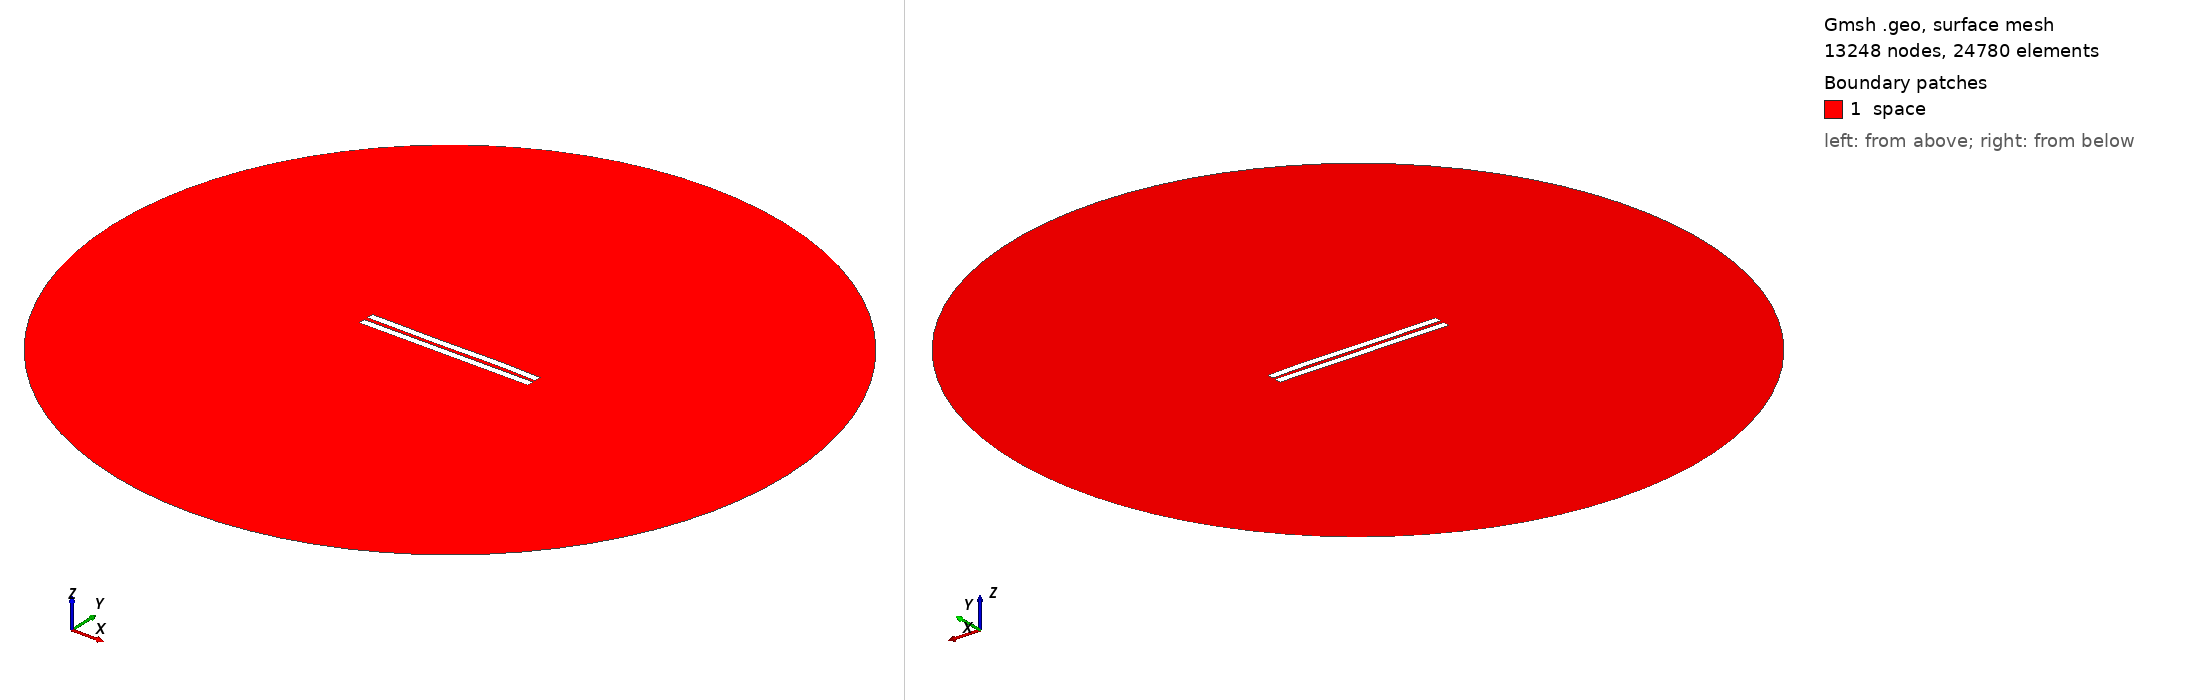

Gmsh geometry script, surface-meshed: 13248 nodes, 24780 surface elements. Boundary patches (legend numbers): 1 space. Left view from above one corner, right view from below the opposite corner. Legend entries are the model's physical surfaces. The drawing asked Gmsh for element sizes between 1% and 20% of the model's largest extent; the script's own settings can give other sizes.

=== 2554.geo (drawn) ===
//---------------------------------------
// Geometry kernel
//---------------------------------------

SetFactory("OpenCASCADE");



//---------------------------------------
// Parameters of the geometry
//---------------------------------------

// Overetch of the upper plate
overetch = 0.0;

// Distance between the plates
distance = 2.5;

// Discretization over the x axis (for the deformation)
nx = 50; 

// Length of the plate
L = 100 - overetch; 

// Number of modes
n = 4; 

// 1st mode coefficient
coeff(1) = -0.15;
beta(1) = 0.596864 * 3.1415926535 / L;

// 2nd mode coefficient
coeff(2) = 0.0;
beta(2) = 1.49418 * 3.1415926535 / L;

// 3rd mode coefficient
coeff(3) = -0.15;
beta(3) = 2.50025 * 3.1415926535 / L;

// 4th mode coefficient
coeff(4) = 0.07499999999999998;
beta(4) = 3.49999 * 3.1415926535 / L;



//---------------------------------------
// Upper plate (deformed rectangle)
//---------------------------------------

// Coordiantes of the upper plate
xmin = -50;
xmax = 50 - overetch;

// Height of the upper plate
yheight = 4 - 2 * overetch;

// Indexes of the points
UpperID[] = {};
LowerID[] = {};
LeftID[] = {};
RightID[] = {};

// Point index
p = 1;

// Horizontal edges
For i In {1:nx}
    x = xmin + (i-1)*(xmax - xmin)/(nx-1);

    y_bottom = distance / 2 + overetch;
    For j In {1:n}
        C = (Cosh(beta(j)*L) + Cos(beta(j)*L)) / (Sinh(beta(j)*L) + Sin(beta(j)*L));
        y_bottom  = y_bottom + coeff(j) * (Cosh(beta(j)*(x+50)) - Cos(beta(j)*(x+50)) - C * (Sinh(beta(j)*(x+50)) - Sin(beta(j)*(x+50))));
    EndFor

    y_top = y_bottom + yheight;

    Point(p) = {x, y_top, 0, 1.0};
    UpperID[i] = p;
    p = p + 1;

    Point(p) = {x, y_bottom, 0, 1.0};
    LowerID[i] = p;
    p = p + 1;
EndFor

// Create point lists
UpperPts[] = {}; LowerPts[] = {};
For i In {1:nx}
  UpperPts[] += {UpperID[i]};
  LowerPts[] += {LowerID[i]};
EndFor

// Build splines
Spline(1) = {UpperPts[]};
Spline(2) = {LowerPts[]};
Line(3) = {LowerPts[nx-1], UpperPts[nx-1]};
Line(4) = {LowerPts[0], UpperPts[0]};

// Build the plane surface
Curve Loop(1) = {2, 3, -1, -4};
Plane Surface(1) = {1};



//---------------------------------------
// Lower plate (rectangle)
//---------------------------------------

// Vertices
Point(1001) = {-50, -1, 0, 1.0};
Point(1002) = { 50, -1, 0, 1.0};
Point(1003) = { 50,  -5, 0, 1.0};
Point(1004) = {-50,  -5, 0, 1.0};

// Edges
Line(5) = {1001, 1002};
Line(6) = {1002, 1003};
Line(7) = {1003, 1004};
Line(8) = {1004, 1001};

// Plane surface
Line Loop(2) = {5, 6, 7, 8};
Plane Surface(2) = {2}; 



//---------------------------------------
// Outer (fictious) boundary
//---------------------------------------

// Points
Point(1005) = {0, 0, 0};       // Center
Point(1006) = {200, 0, 0};     // Start point
Point(1007) = {0, 200, 0};     // 90 degrees
Point(1008) = {-200, 0, 0};    // 180 degrees
Point(1009) = {0, -200, 0};    // 270 degrees

// Circle arcs (each needs start, center, end)
Circle(9) = {1006, 1005, 1007};
Circle(10) = {1007, 1005, 1008};
Circle(11) = {1008, 1005, 1009};
Circle(12) = {1009, 1005, 1006};

// Plane surface for the entire domain
Curve Loop(3) = {9, 10, 11, 12};
Surface(3) = {3};

// Subtract the plates from the whole domain to obtain the actual domain where we want to solve the equations
BooleanDifference{ Surface{3}; Delete; }{ Surface{1}; Surface{2}; Delete; }




//---------------------------------------
// Transfinite Lines/Curves
//---------------------------------------

// Set the number of points on the boundaries
r = 7;

// Plates
Transfinite Curve {1, 2} = 50*r Using Progression 1;
Transfinite Curve {3, 4} = 2*r Using Progression 1;
Transfinite Line {5, 7} = 50*r Using Progression 1;
Transfinite Line {6, 8} = 2*r Using Progression 1;

// Outer boundary
Transfinite Line {9, 10, 11, 12} = 20 Using Progression 1;



//---------------------------------------
// Physical groups
//---------------------------------------                

// Physical curves (boundaries)
Physical Line("force_segment", 10) = {2};
Physical Line("upper_plate", 11) = {1, 3, 4};
Physical Line("lower_plate", 12) = {5, 6, 7, 8};
Physical Line("boundary", 20) = {9, 10, 11, 12};

// Physical Surfaces
Physical Surface("space", 30) = {3};



//---------------------------------------
// 6. Generate the Mesh
//---------------------------------------

// 2D mesh generation
Mesh 2;
